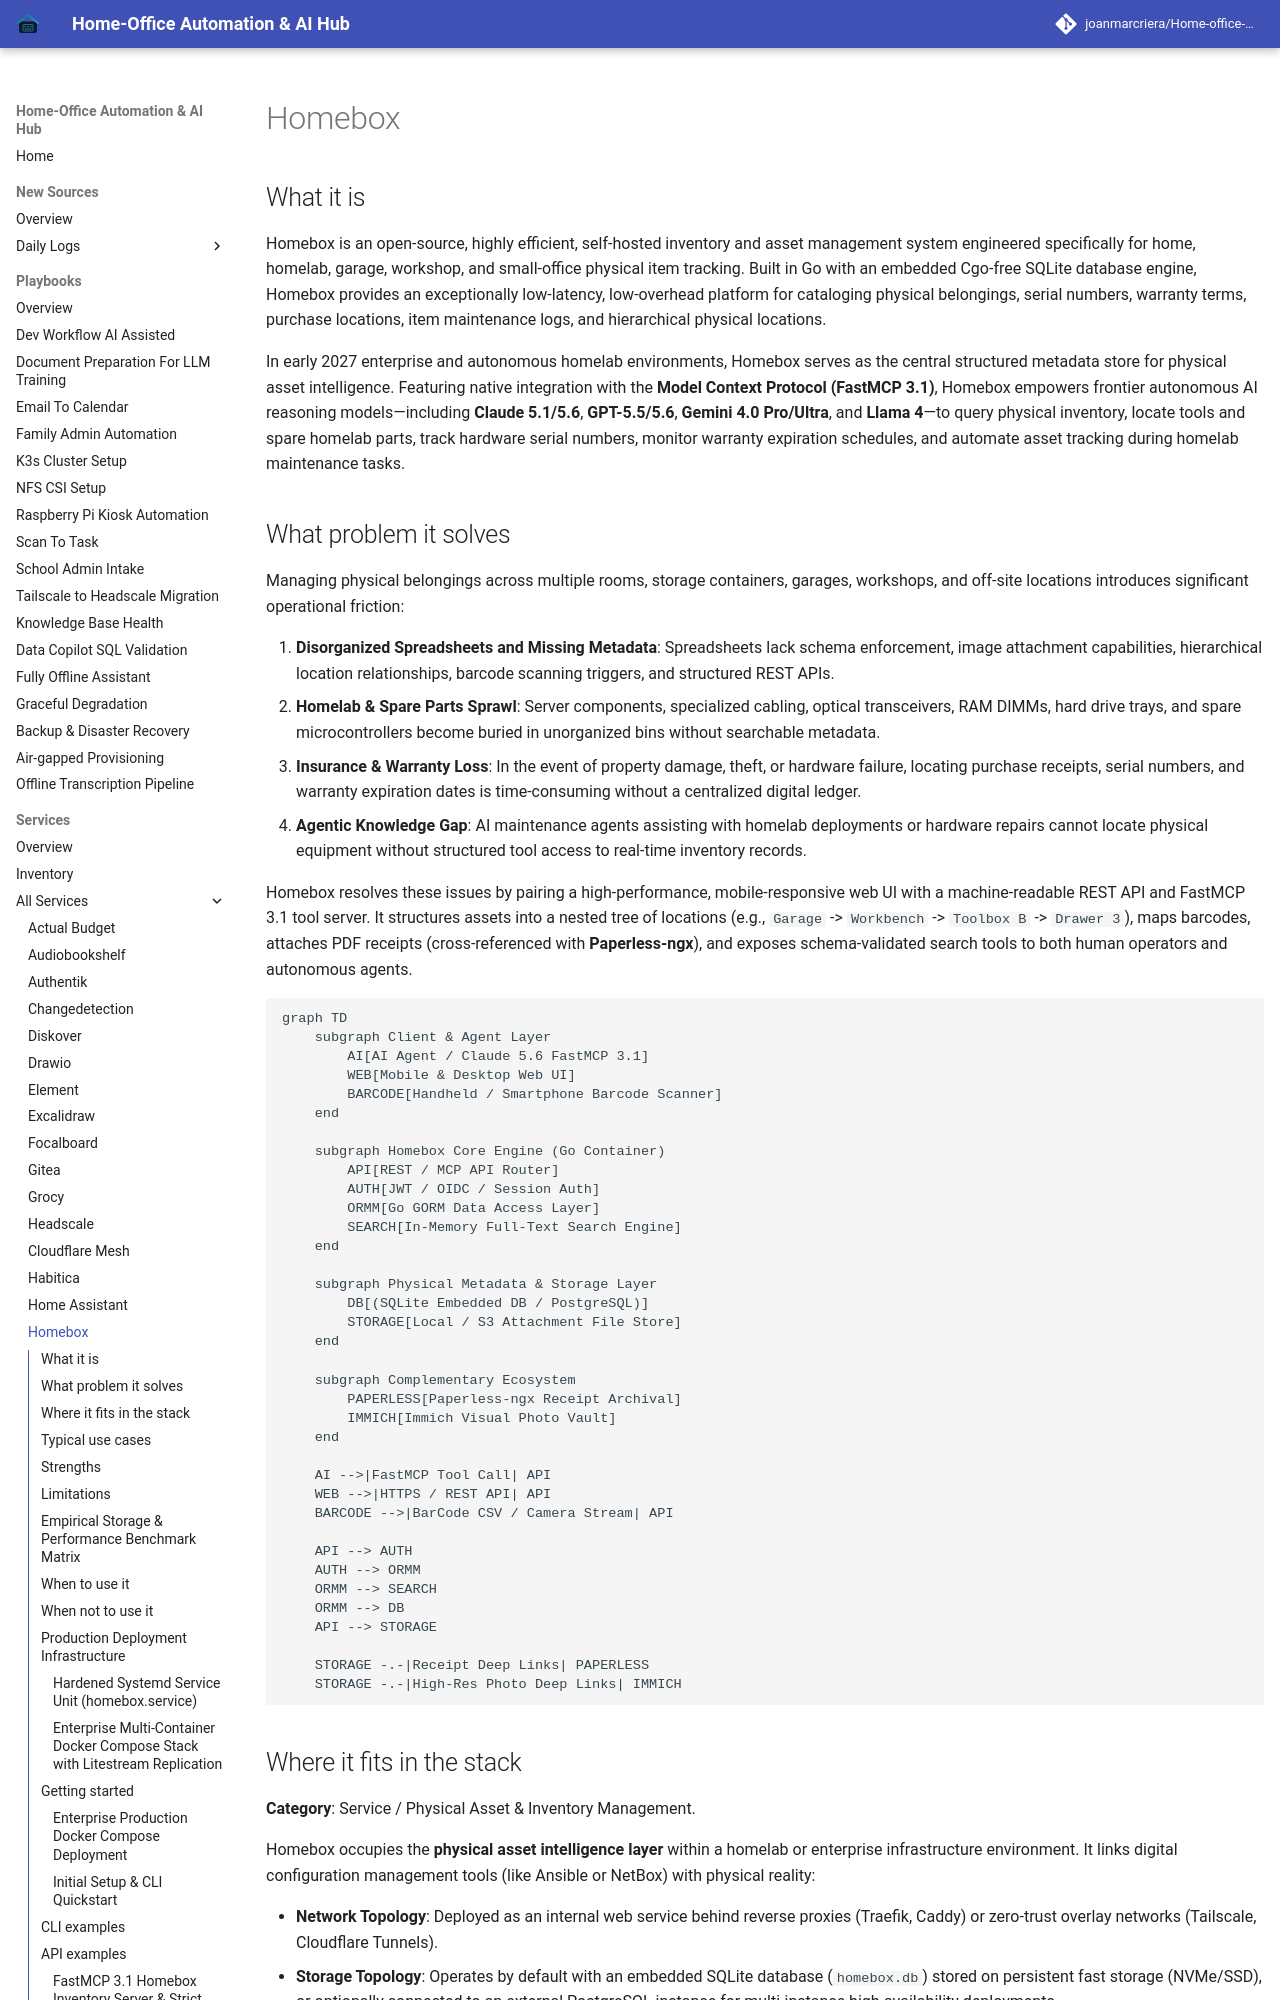

repository: joanmarcriera/Home-office-automations · page: services/homebox/index.html · generator: mkdocs

# Homebox

## What it is
Homebox is an open-source, highly efficient, self-hosted inventory and asset management system engineered specifically for home, homelab, garage, workshop, and small-office physical item tracking. Built in Go with an embedded Cgo-free SQLite database engine, Homebox provides an exceptionally low-latency, low-overhead platform for cataloging physical belongings, serial numbers, warranty terms, purchase locations, item maintenance logs, and hierarchical physical locations.

In early 2027 enterprise and autonomous homelab environments, Homebox serves as the central structured metadata store for physical asset intelligence. Featuring native integration with the **Model Context Protocol (FastMCP 3.1)**, Homebox empowers frontier autonomous AI reasoning models—including **Claude 5.1/5.6**, **GPT-5.5/5.6**, **Gemini 4.0 Pro/Ultra**, and **Llama 4**—to query physical inventory, locate tools and spare homelab parts, track hardware serial numbers, monitor warranty expiration schedules, and automate asset tracking during homelab maintenance tasks.

## What problem it solves
Managing physical belongings across multiple rooms, storage containers, garages, workshops, and off-site locations introduces significant operational friction:

1. **Disorganized Spreadsheets and Missing Metadata**: Spreadsheets lack schema enforcement, image attachment capabilities, hierarchical location relationships, barcode scanning triggers, and structured REST APIs.
2. **Homelab & Spare Parts Sprawl**: Server components, specialized cabling, optical transceivers, RAM DIMMs, hard drive trays, and spare microcontrollers become buried in unorganized bins without searchable metadata.
3. **Insurance & Warranty Loss**: In the event of property damage, theft, or hardware failure, locating purchase receipts, serial numbers, and warranty expiration dates is time-consuming without a centralized digital ledger.
4. **Agentic Knowledge Gap**: AI maintenance agents assisting with homelab deployments or hardware repairs cannot locate physical equipment without structured tool access to real-time inventory records.

Homebox resolves these issues by pairing a high-performance, mobile-responsive web UI with a machine-readable REST API and FastMCP 3.1 tool server. It structures assets into a nested tree of locations (e.g., `Garage` -> `Workbench` -> `Toolbox B` -> `Drawer 3`), maps barcodes, attaches PDF receipts (cross-referenced with **Paperless-ngx**), and exposes schema-validated search tools to both human operators and autonomous agents.

```mermaid
graph TD
    subgraph Client & Agent Layer
        AI[AI Agent / Claude 5.6 FastMCP 3.1]
        WEB[Mobile & Desktop Web UI]
        BARCODE[Handheld / Smartphone Barcode Scanner]
    end

    subgraph Homebox Core Engine (Go Container)
        API[REST / MCP API Router]
        AUTH[JWT / OIDC / Session Auth]
        ORMM[Go GORM Data Access Layer]
        SEARCH[In-Memory Full-Text Search Engine]
    end

    subgraph Physical Metadata & Storage Layer
        DB[(SQLite Embedded DB / PostgreSQL)]
        STORAGE[Local / S3 Attachment File Store]
    end

    subgraph Complementary Ecosystem
        PAPERLESS[Paperless-ngx Receipt Archival]
        IMMICH[Immich Visual Photo Vault]
    end

    AI -->|FastMCP Tool Call| API
    WEB -->|HTTPS / REST API| API
    BARCODE -->|BarCode CSV / Camera Stream| API

    API --> AUTH
    AUTH --> ORMM
    ORMM --> SEARCH
    ORMM --> DB
    API --> STORAGE

    STORAGE -.-|Receipt Deep Links| PAPERLESS
    STORAGE -.-|High-Res Photo Deep Links| IMMICH
```
